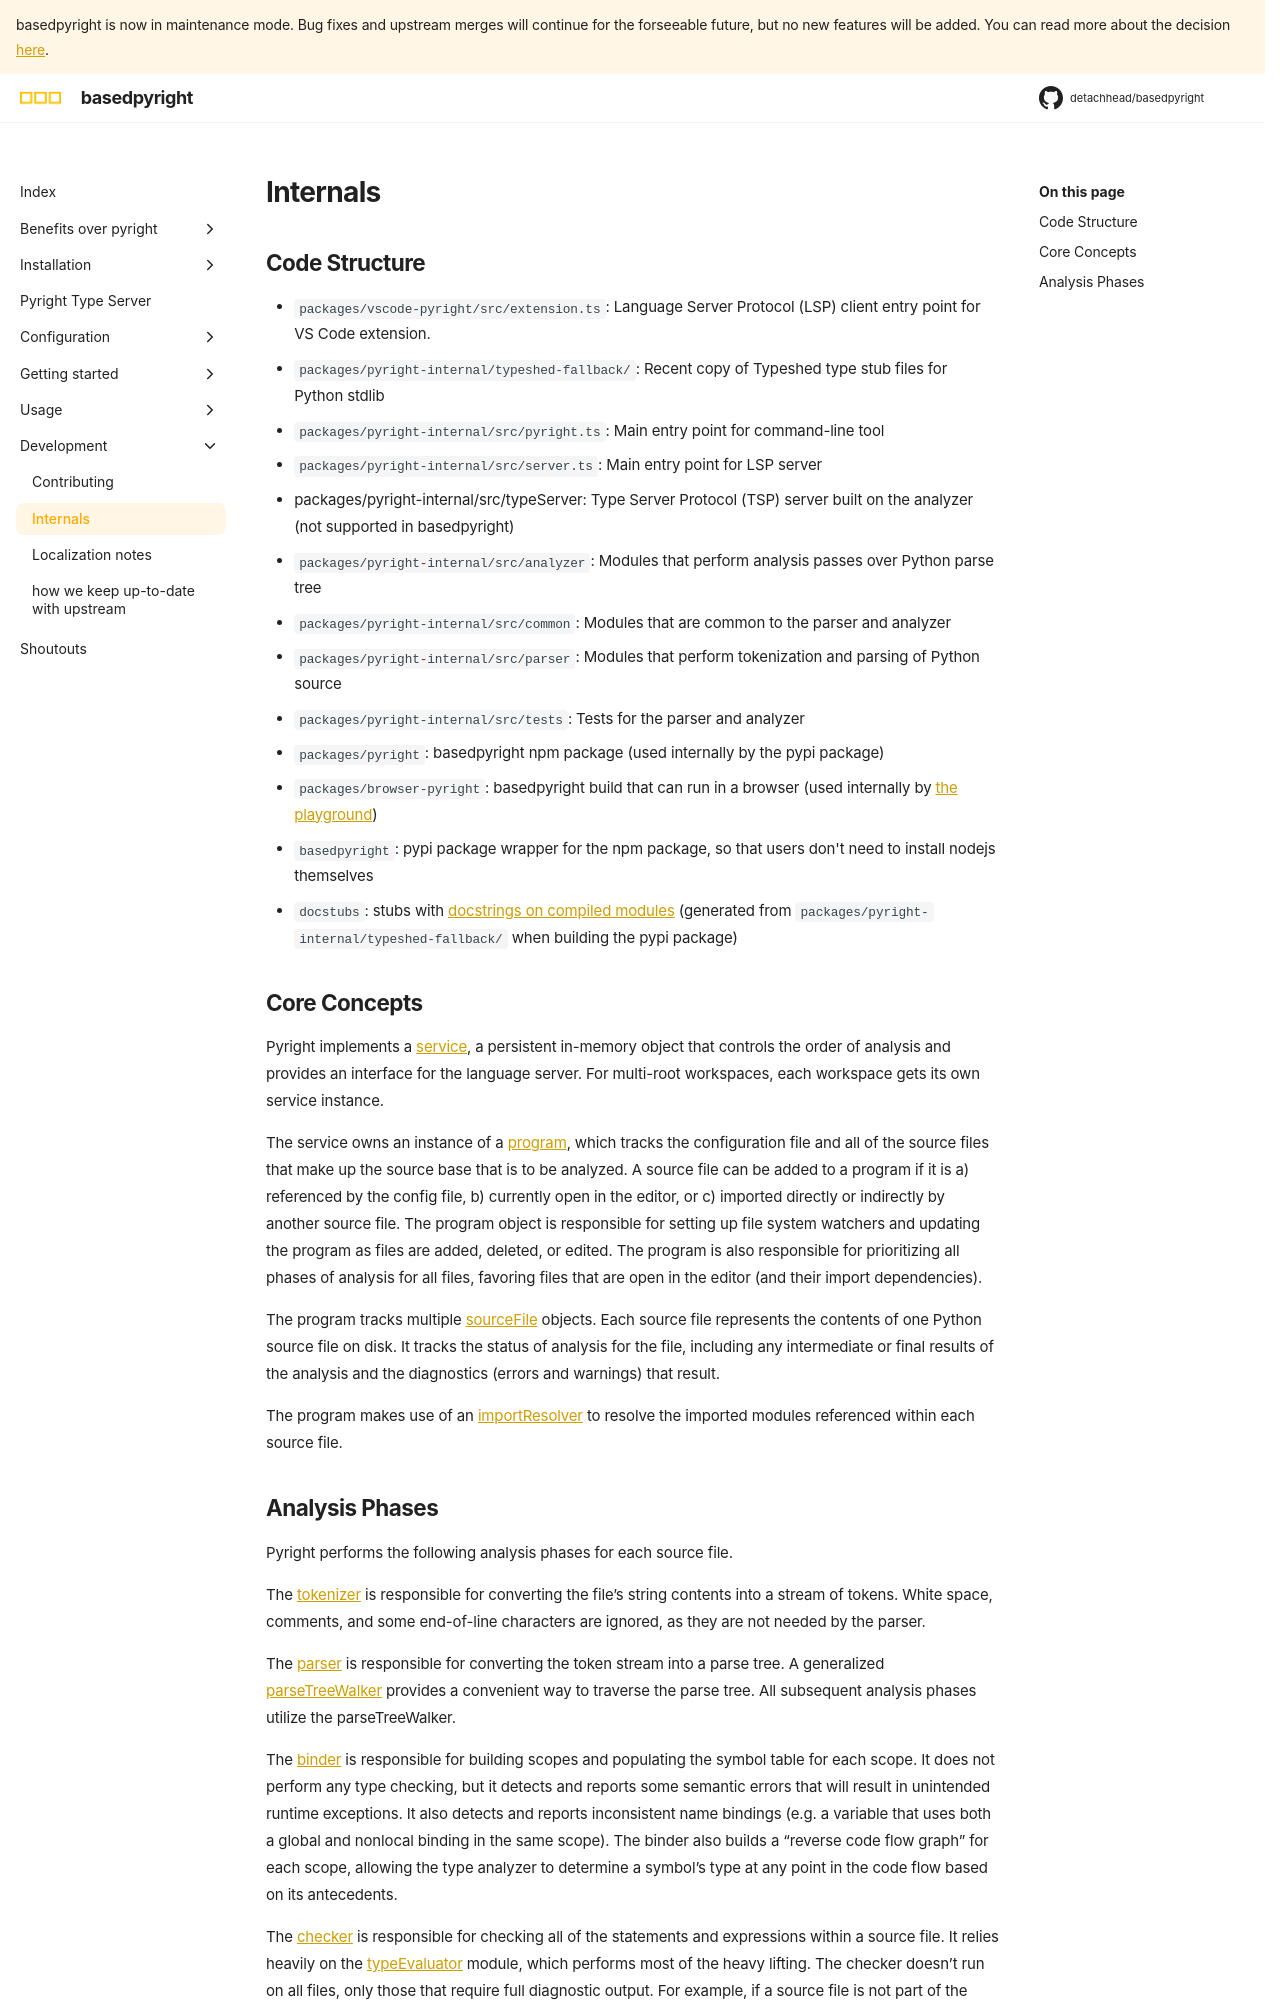

repository: DetachHead/basedpyright · page: dev/development/internals/index.html · generator: mkdocs

# Internals

## Code Structure

* `packages/vscode-pyright/src/extension.ts`: Language Server Protocol (LSP) client entry point for VS Code extension.
* `packages/pyright-internal/typeshed-fallback/`: Recent copy of Typeshed type stub files for Python stdlib
* `packages/pyright-internal/src/pyright.ts`: Main entry point for command-line tool
* `packages/pyright-internal/src/server.ts`: Main entry point for LSP server
* packages/pyright-internal/src/typeServer: Type Server Protocol (TSP) server built on the analyzer (not supported in basedpyright)
* `packages/pyright-internal/src/analyzer`: Modules that perform analysis passes over Python parse tree
* `packages/pyright-internal/src/common`: Modules  that are common to the parser and analyzer
* `packages/pyright-internal/src/parser`: Modules that perform tokenization and parsing of Python source
* `packages/pyright-internal/src/tests`: Tests for the parser and analyzer
* `packages/pyright`: basedpyright npm package (used internally by the pypi package)
* `packages/browser-pyright`: basedpyright build that can run in a browser (used internally by [the playground](https://basedpyright.com))
* `basedpyright`: pypi package wrapper for the npm package, so that users don't need to install nodejs themselves
* `docstubs`: stubs with [docstrings on compiled modules](../benefits-over-pyright/pylance-features.md#docstrings-for-compiled-builtin-modules) (generated from `packages/pyright-internal/typeshed-fallback/` when building the pypi package)

## Core Concepts

Pyright implements a [service](https://github.com/microsoft/pyright/blob/main/packages/pyright-internal/src/analyzer/service.ts), a persistent in-memory object that controls the order of analysis and provides an interface for the language server. For multi-root workspaces, each workspace gets its own service instance.

The service owns an instance of a [program](https://github.com/microsoft/pyright/blob/main/packages/pyright-internal/src/analyzer/program.ts), which tracks the configuration file and all of the source files that make up the source base that is to be analyzed. A source file can be added to a program if it is a) referenced by the config file, b) currently open in the editor, or c) imported directly or indirectly by another source file. The program object is responsible for setting up file system watchers and updating the program as files are added, deleted, or edited. The program is also responsible for prioritizing all phases of analysis for all files, favoring files that are open in the editor (and their import dependencies).

The program tracks multiple [sourceFile](https://github.com/microsoft/pyright/blob/main/packages/pyright-internal/src/analyzer/sourceFile.ts) objects. Each source file represents the contents of one Python source file on disk. It tracks the status of analysis for the file, including any intermediate or final results of the analysis and the diagnostics (errors and warnings) that result.

The program makes use of an [importResolver](https://github.com/microsoft/pyright/blob/main/packages/pyright-internal/src/analyzer/importResolver.ts) to resolve the imported modules referenced within each source file.
